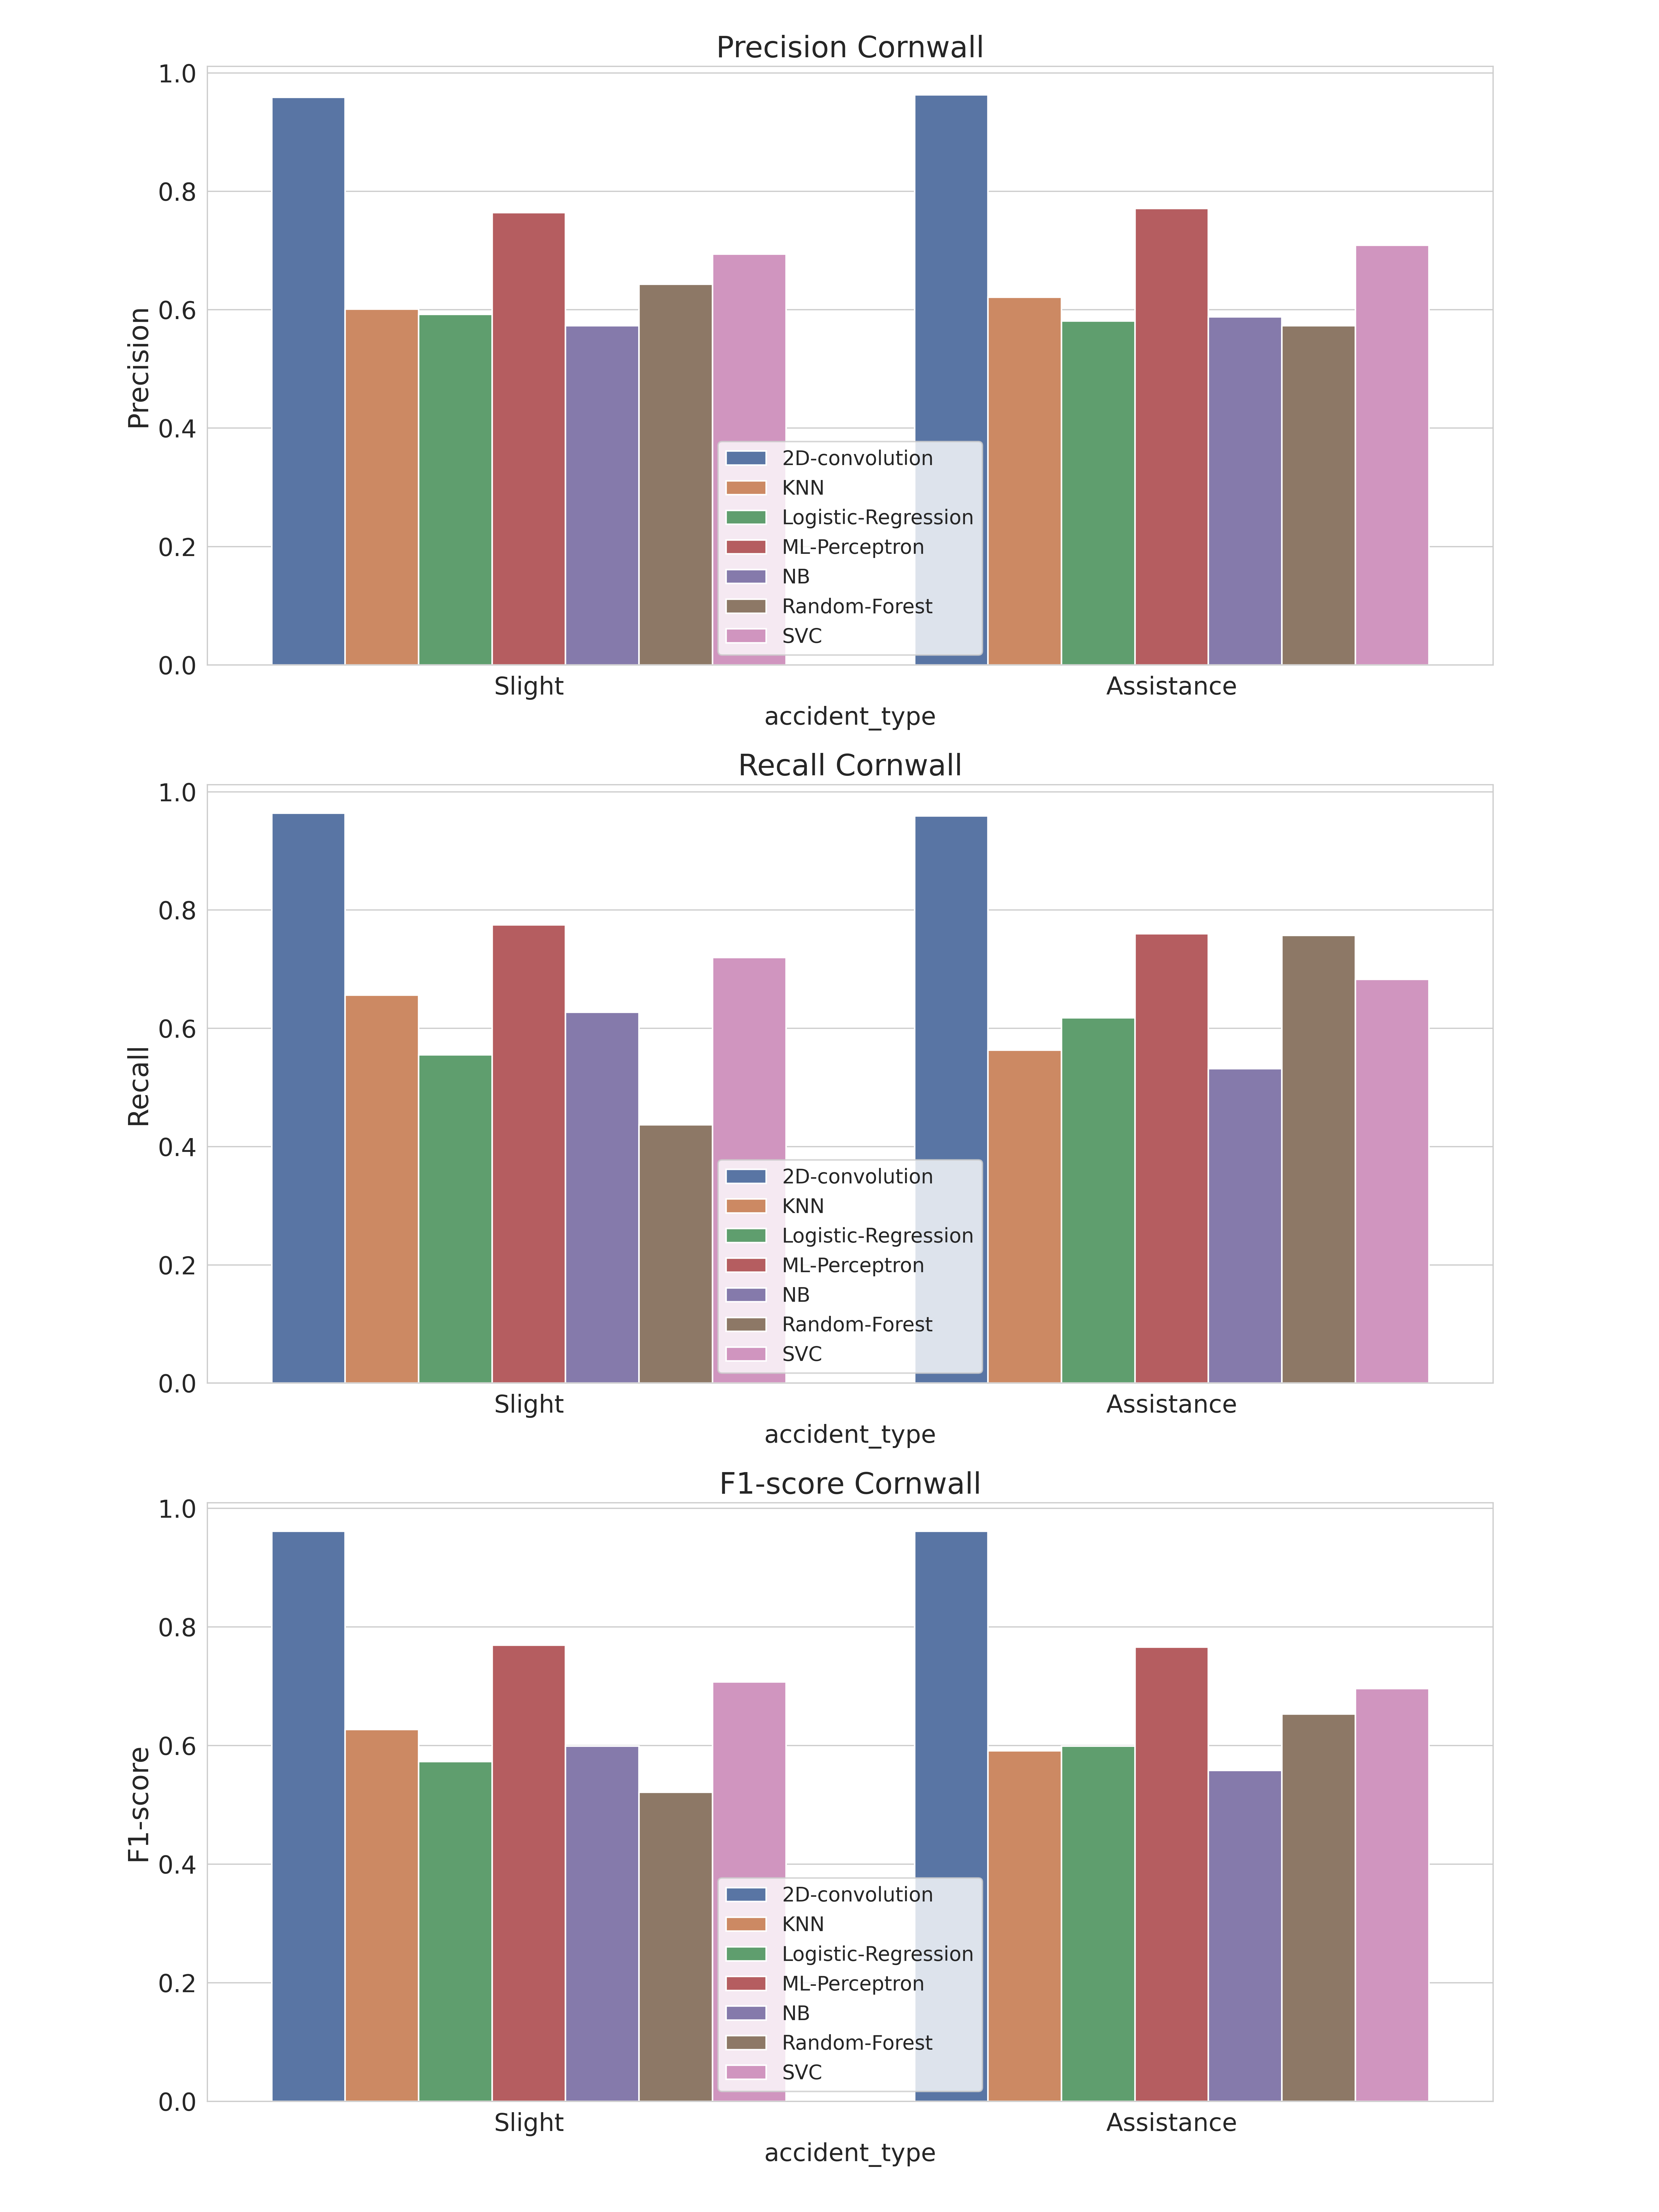

The data file committed next to this chart (first rows):
, accident_type, c_m, split, city, model, precision, recall, f1-score, support
Assistance, Assistance, Cornwall_2D-convolution, train, Cornwall, 2D-convolution, 0.963, 0.959, 0.961, 1789
Slight, Slight, Cornwall_2D-convolution, train, Cornwall, 2D-convolution, 0.959, 0.964, 0.961, 1790
accuracy, accuracy, Cornwall_2D-convolution, train, Cornwall, 2D-convolution, 0.961, 0.961, 0.961, 0.961
macro avg, macro avg, Cornwall_2D-convolution, train, Cornwall, 2D-convolution, 0.961, 0.961, 0.961, 3579
weighted avg, weighted avg, Cornwall_2D-convolution, train, Cornwall, 2D-convolution, 0.961, 0.961, 0.961, 3579
Assistance, Assistance, Cornwall_KNN, train, Cornwall, KNN, 0.621, 0.563, 0.591, 1789
Slight, Slight, Cornwall_KNN, train, Cornwall, KNN, 0.601, 0.656, 0.627, 1790
accuracy, accuracy, Cornwall_KNN, train, Cornwall, KNN, 0.61, 0.61, 0.61, 0.61
macro avg, macro avg, Cornwall_KNN, train, Cornwall, KNN, 0.611, 0.61, 0.609, 3579
weighted avg, weighted avg, Cornwall_KNN, train, Cornwall, KNN, 0.611, 0.61, 0.609, 3579
Assistance, Assistance, Cornwall_Logistic-Regression, train, Cornwall, Logistic-Regression, 0.581, 0.618, 0.599, 1789
Slight, Slight, Cornwall_Logistic-Regression, train, Cornwall, Logistic-Regression, 0.592, 0.555, 0.573, 1790
accuracy, accuracy, Cornwall_Logistic-Regression, train, Cornwall, Logistic-Regression, 0.586, 0.586, 0.586, 0.586
macro avg, macro avg, Cornwall_Logistic-Regression, train, Cornwall, Logistic-Regression, 0.587, 0.586, 0.586, 3579
weighted avg, weighted avg, Cornwall_Logistic-Regression, train, Cornwall, Logistic-Regression, 0.587, 0.586, 0.586, 3579
Assistance, Assistance, Cornwall_ML-Perceptron, train, Cornwall, ML-Perceptron, 0.771, 0.76, 0.766, 1789
Slight, Slight, Cornwall_ML-Perceptron, train, Cornwall, ML-Perceptron, 0.764, 0.775, 0.769, 1790
accuracy, accuracy, Cornwall_ML-Perceptron, train, Cornwall, ML-Perceptron, 0.768, 0.768, 0.768, 0.768
macro avg, macro avg, Cornwall_ML-Perceptron, train, Cornwall, ML-Perceptron, 0.768, 0.768, 0.768, 3579
weighted avg, weighted avg, Cornwall_ML-Perceptron, train, Cornwall, ML-Perceptron, 0.768, 0.768, 0.768, 3579
Assistance, Assistance, Cornwall_NB, train, Cornwall, NB, 0.588, 0.532, 0.558, 1789
Slight, Slight, Cornwall_NB, train, Cornwall, NB, 0.573, 0.627, 0.599, 1790
accuracy, accuracy, Cornwall_NB, train, Cornwall, NB, 0.579, 0.579, 0.579, 0.579
macro avg, macro avg, Cornwall_NB, train, Cornwall, NB, 0.58, 0.579, 0.579, 3579
weighted avg, weighted avg, Cornwall_NB, train, Cornwall, NB, 0.58, 0.579, 0.579, 3579
Assistance, Assistance, Cornwall_Random-Forest, train, Cornwall, Random-Forest, 0.573, 0.757, 0.653, 1789
Slight, Slight, Cornwall_Random-Forest, train, Cornwall, Random-Forest, 0.643, 0.437, 0.521, 1790
accuracy, accuracy, Cornwall_Random-Forest, train, Cornwall, Random-Forest, 0.597, 0.597, 0.597, 0.597
macro avg, macro avg, Cornwall_Random-Forest, train, Cornwall, Random-Forest, 0.608, 0.597, 0.587, 3579
weighted avg, weighted avg, Cornwall_Random-Forest, train, Cornwall, Random-Forest, 0.608, 0.597, 0.587, 3579
Assistance, Assistance, Cornwall_SVC, train, Cornwall, SVC, 0.709, 0.683, 0.696, 1789
Slight, Slight, Cornwall_SVC, train, Cornwall, SVC, 0.694, 0.72, 0.707, 1790
accuracy, accuracy, Cornwall_SVC, train, Cornwall, SVC, 0.701, 0.701, 0.701, 0.701
macro avg, macro avg, Cornwall_SVC, train, Cornwall, SVC, 0.702, 0.701, 0.701, 3579
weighted avg, weighted avg, Cornwall_SVC, train, Cornwall, SVC, 0.702, 0.701, 0.701, 3579
